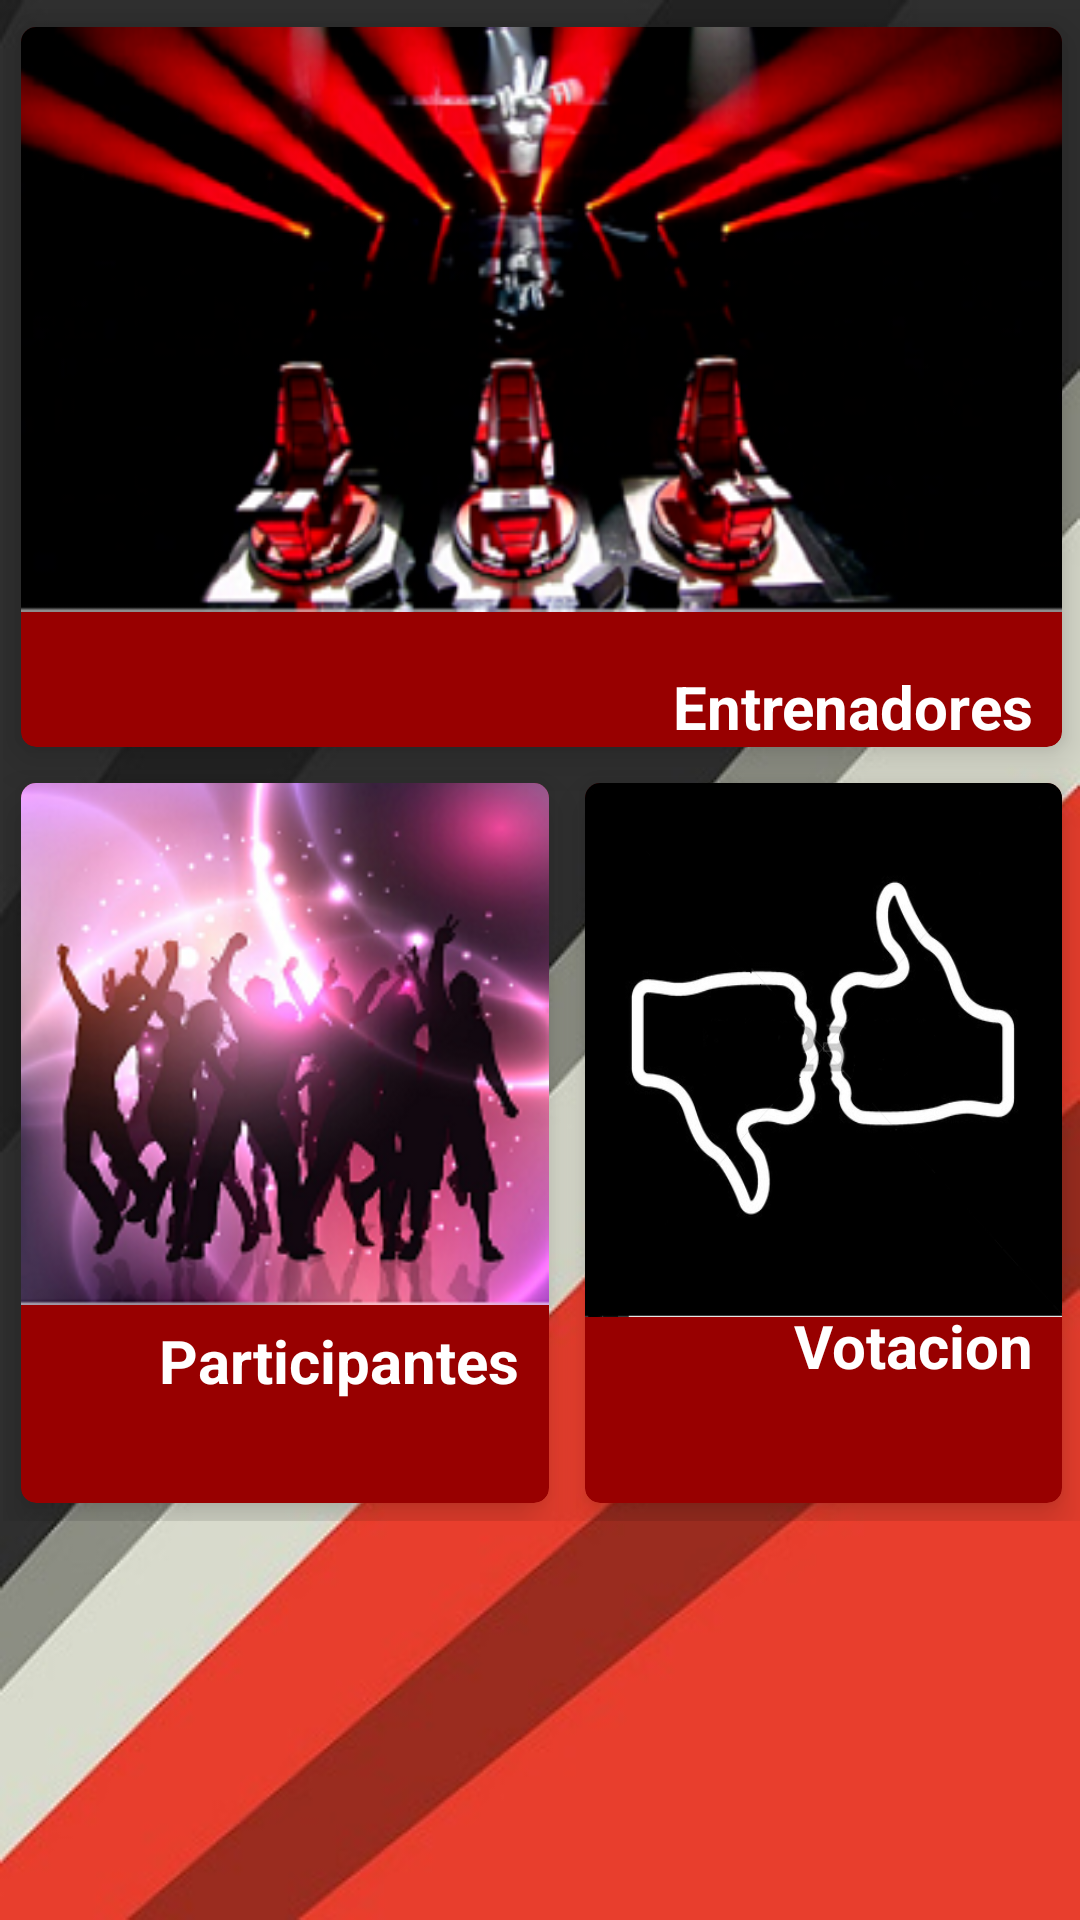

Produce the Android XML layout that renders to this screen, including the resource entries it uses.
<!-- AndroidManifest.xml: application theme AppTheme -->
<!-- res/layout/inicio_fragment.xml -->
<FrameLayout xmlns:android="http://schemas.android.com/apk/res/android"
    xmlns:tools="http://schemas.android.com/tools"
    android:layout_width="match_parent"
    android:layout_height="match_parent"
    tools:context="com.uniquindio.android.electiva.elvozarron.fragments.InicioFragment">

    <android.support.v4.widget.NestedScrollView
        android:layout_width="wrap_content"
        android:layout_height="match_parent">

        <FrameLayout xmlns:android="http://schemas.android.com/apk/res/android"
            xmlns:tools="http://schemas.android.com/tools"
            android:layout_width="match_parent"
            android:layout_height="wrap_content"
            android:background="@drawable/fondo"
            tools:context="com.uniquindio.android.electiva.elvozarron.fragments.InicioFragment">

            <RelativeLayout xmlns:android="http://schemas.android.com/apk/res/android"
                xmlns:tools="http://schemas.android.com/tools"
                android:layout_width="match_parent"
                android:layout_height="match_parent"
                android:layout_marginLeft="1dp"
                android:layout_marginTop="3dp">

                <android.support.v7.widget.CardView xmlns:android="http://schemas.android.com/apk/res/android"
                    xmlns:app="http://schemas.android.com/apk/res-auto"
                    android:id="@+id/cardview1"
                    android:layout_width="match_parent"
                    android:layout_height="240dp"

                    android:layout_margin="6dp"
                    android:padding="8dp"
                    app:cardBackgroundColor="@color/vinotinto"
                    app:cardCornerRadius="5dp"
                    app:cardElevation="9dp">

                    <RelativeLayout
                        android:layout_width="match_parent"
                        android:layout_height="match_parent">

                        <ImageView
                            android:id="@+id/idImagePortada"
                            android:layout_width="match_parent"
                            android:layout_height="195dp"
                            android:scaleType="fitXY"
                            android:src="@drawable/imagen_entrenadores"
                            android:layout_above="@+id/textView"
                            android:layout_alignParentStart="true"
                            android:layout_marginBottom="32dp" />

                        <TextView
                            android:layout_width="match_parent"
                            android:layout_height="wrap_content"
                            android:layout_marginRight="10dp"
                            android:text="@string/menu_entrenadores"
                            android:textAlignment="textEnd"
                            android:textColor="#ffffff"
                            android:textSize="20dp"
                            android:textStyle="bold"
                            android:layout_alignParentBottom="true"
                            android:layout_alignParentEnd="true" />
                    </RelativeLayout>
                </android.support.v7.widget.CardView>


                <android.support.v7.widget.CardView xmlns:android="http://schemas.android.com/apk/res/android"
                    xmlns:app="http://schemas.android.com/apk/res-auto"
                    android:id="@+id/cardview2"
                    android:layout_width="176dp"
                    android:layout_height="240dp"
                    android:layout_below="@id/cardview1"
                    android:layout_margin="6dp"
                    android:layout_marginRight="6dp"
                    android:padding="8dp"
                    app:cardBackgroundColor="@color/vinotinto"
                    app:cardCornerRadius="5dp"
                    app:cardElevation="9dp">

                    <RelativeLayout
                        android:layout_width="match_parent"
                        android:layout_height="229dp">

                        <ImageView
                            android:id="@+id/idImagePortada1"
                            android:layout_width="match_parent"
                            android:layout_height="196dp"
                            android:scaleType="fitXY"
                            android:src="@drawable/imagen_participantes"
                            android:layout_alignParentBottom="true"
                            android:layout_alignParentStart="true"
                            android:layout_marginBottom="55dp" />

                        <TextView
                            android:layout_width="match_parent"
                            android:layout_height="wrap_content"
                            android:layout_marginRight="10dp"
                            android:text="@string/menu_participantes"
                            android:textAlignment="textEnd"
                            android:textColor="#ffffff"
                            android:textSize="20dp"
                            android:textStyle="bold"
                            android:layout_marginBottom="23dp"
                            android:layout_alignParentBottom="true"
                            android:layout_alignParentEnd="true" />
                    </RelativeLayout>
                </android.support.v7.widget.CardView>

                <android.support.v7.widget.CardView xmlns:android="http://schemas.android.com/apk/res/android"
                    xmlns:app="http://schemas.android.com/apk/res-auto"
                    android:id="@+id/cardview3"
                    android:layout_width="176dp"
                    android:layout_height="240dp"
                    android:layout_below="@id/cardview1"
                    android:layout_margin="6dp"
                    android:layout_marginRight="6dp"
                    android:layout_toRightOf="@id/cardview2"
                    android:padding="8dp"
                    app:cardBackgroundColor="@color/vinotinto"
                    app:cardCornerRadius="5dp"
                    app:cardElevation="9dp">

                    <RelativeLayout
                        android:layout_width="match_parent"
                        android:layout_height="212dp">

                        <ImageView
                            android:id="@+id/idImagePortada2"
                            android:layout_width="match_parent"
                            android:layout_height="196dp"
                            android:scaleType="fitXY"
                            android:src="@drawable/imagen_votacion"
                            android:layout_above="@+id/textView4"
                            android:layout_alignParentStart="true"
                            android:layout_marginBottom="34dp" />

                        <TextView
                            android:layout_width="match_parent"
                            android:layout_height="wrap_content"
                            android:layout_marginRight="10dp"
                            android:text="@string/menu_votacion"
                            android:textAlignment="textEnd"
                            android:textColor="#ffffff"
                            android:textSize="20dp"
                            android:textStyle="bold"
                            android:layout_alignParentBottom="true"
                            android:layout_alignParentStart="true"
                            android:layout_marginBottom="11dp" />
                    </RelativeLayout>

                </android.support.v7.widget.CardView>
            </RelativeLayout>
        </FrameLayout>
    </android.support.v4.widget.NestedScrollView>
</FrameLayout>
<!-- resources referenced by this layout -->
<resources>
  <color name="vinotinto">#980000</color>
  <!-- drawable fondo: jpg bitmap (drawable, 23443 bytes) -->
  <!-- drawable imagen_entrenadores: png bitmap (drawable, 83033 bytes) -->
  <!-- drawable imagen_participantes: png bitmap (drawable, 410098 bytes) -->
  <!-- drawable imagen_votacion: png bitmap (drawable, 33712 bytes) -->
  <string name="menu_entrenadores">Entrenadores</string>
  <string name="menu_participantes">Participantes</string>
  <string name="menu_votacion">Votacion</string>
  <style name="AppTheme" parent="Theme.AppCompat.Light.NoActionBar">
          
          <item name="colorPrimary">@color/colorPrimary</item>
          <item name="colorPrimaryDark">@color/colorPrimaryDark</item>
          <item name="colorAccent">@color/colorAccent</item>
         </style>
  <color name="colorPrimary">#A62A2A</color>
  <color name="colorPrimaryDark">#8E2323</color>
  <color name="colorAccent">#8C1717</color>
</resources>
